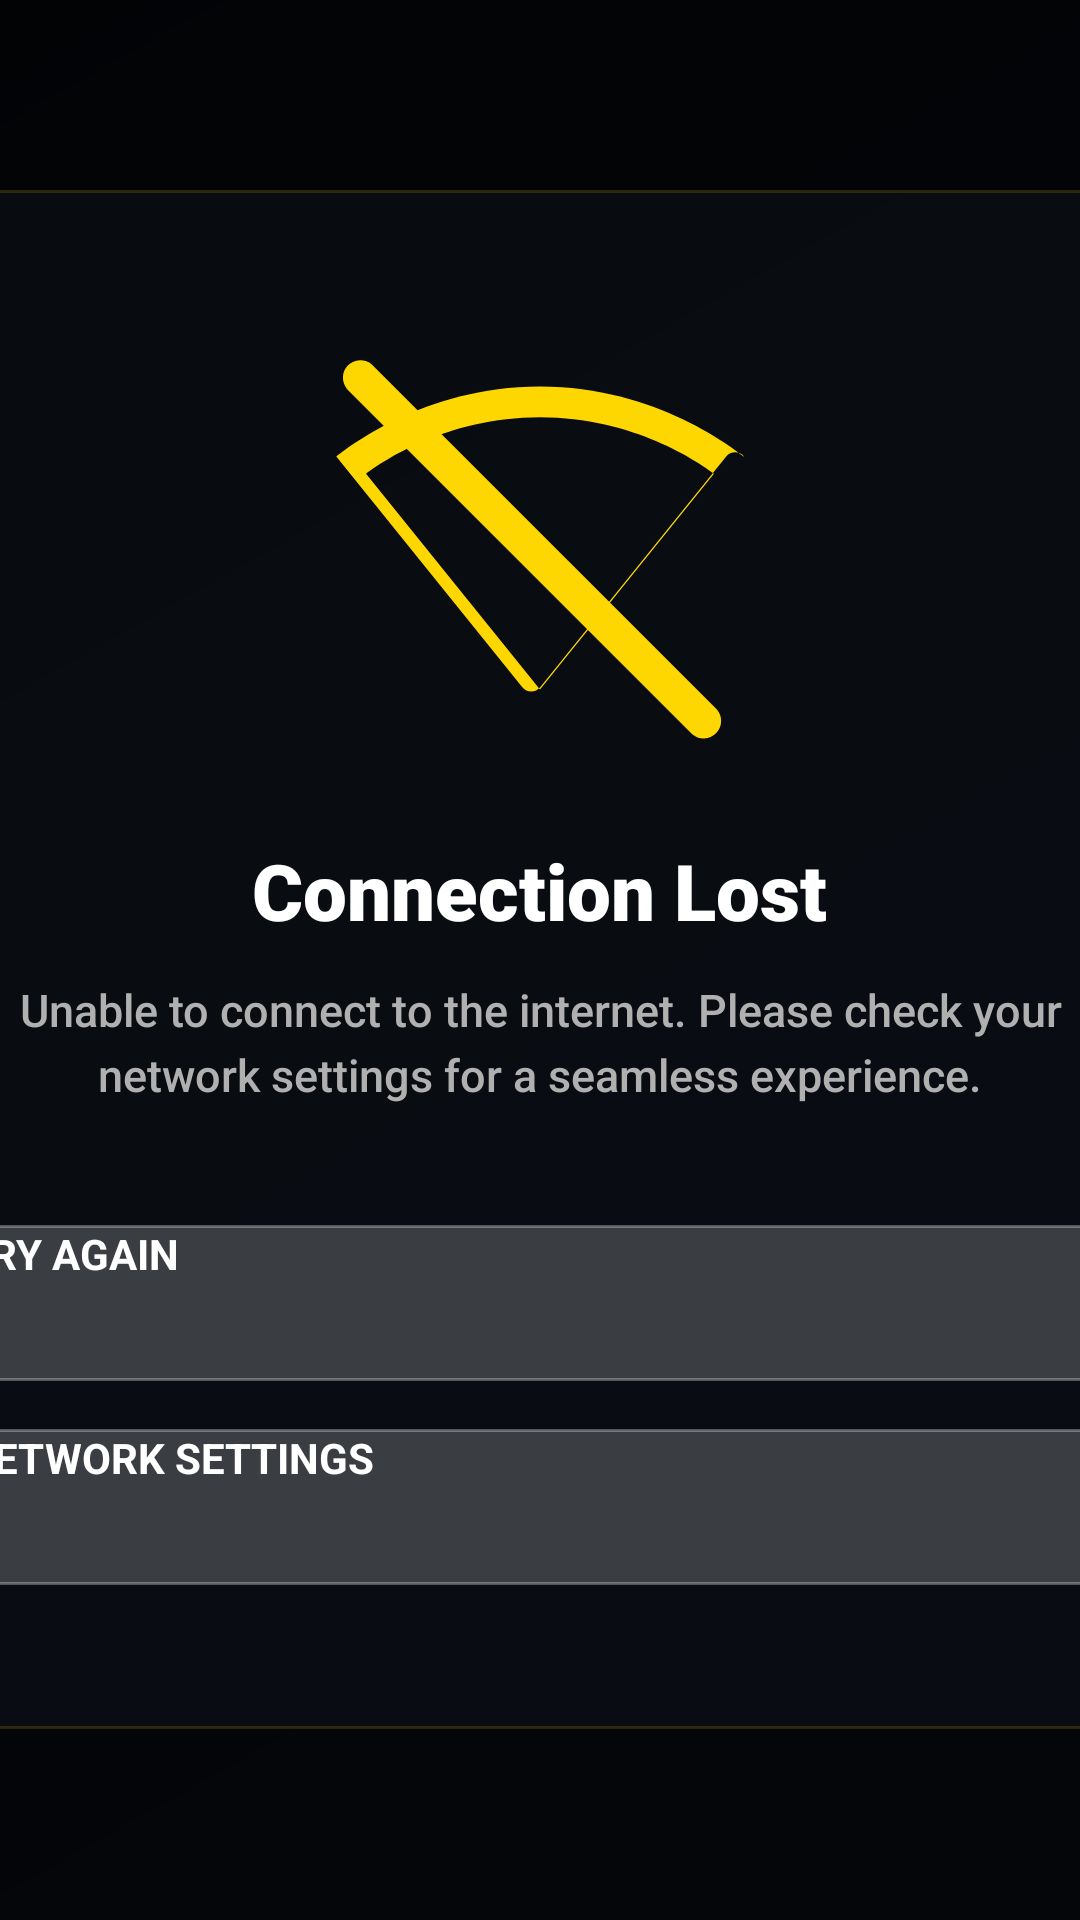

Produce the Android XML layout that renders to this screen, including the resource entries it uses.
<!-- AndroidManifest.xml: application theme Theme.MyTV1 -->
<!-- res/layout/fragment_offline.xml -->
<?xml version="1.0" encoding="utf-8"?>
<FrameLayout xmlns:android="http://schemas.android.com/apk/res/android"
    xmlns:app="http://schemas.android.com/apk/res-auto"
    android:layout_width="match_parent"
    android:layout_height="match_parent"
    android:background="@color/overlay_background"
    android:clickable="true"
    android:focusable="true">

    <LinearLayout
        android:layout_width="480dp"
        android:layout_height="wrap_content"
        android:layout_gravity="center"
        android:background="@drawable/bg_transparent_glass"
        android:orientation="vertical"
        android:padding="48dp"
        android:gravity="center"
        android:elevation="16dp">

        <ImageView
            android:layout_width="140dp"
            android:layout_height="140dp"
            android:src="@drawable/ic_no_connection"
            app:tint="@color/white"
            android:layout_marginBottom="28dp" />

        <TextView
            android:layout_width="wrap_content"
            android:layout_height="wrap_content"
            android:text="Connection Lost"
            android:textSize="26sp"
            android:textStyle="bold"
            android:fontFamily="sans-serif-black"
            android:textColor="@color/white"
            android:layout_marginBottom="12dp" />

        <TextView
            android:layout_width="match_parent"
            android:layout_height="wrap_content"
            android:text="Unable to connect to the internet. Please check your network settings for a seamless experience."
            android:textSize="15sp"
            android:textColor="@color/text_secondary"
            android:gravity="center"
            android:lineSpacingMultiplier="1.2"
            android:layout_marginBottom="40dp"
            android:fontFamily="sans-serif-medium" />

        <Button
            android:id="@+id/btn_retry"
            android:layout_width="match_parent"
            android:layout_height="52dp"
            android:text="Try Again"
            android:background="@drawable/bg_dialog_btn"
            android:textColor="@color/white"
            android:textSize="14sp"
            android:textAllCaps="true"
            android:textStyle="bold"
            android:stateListAnimator="@null"
            android:layout_marginBottom="16dp" />

        <Button
            android:id="@+id/btn_settings"
            android:layout_width="match_parent"
            android:layout_height="52dp"
            android:text="Network Settings"
            android:background="@drawable/bg_dialog_btn"
            android:textColor="@color/white"
            android:textSize="14sp"
            android:textAllCaps="true"
            android:textStyle="bold"
            android:stateListAnimator="@null" />

    </LinearLayout>
</FrameLayout>
<!-- resources referenced by this layout -->
<resources>
  <color name="overlay_background">#B3000000</color>
  <color name="text_secondary">#B0B0B0</color>
  <color name="white">#FFFFFF</color>
  <!-- drawable bg_dialog_btn (drawable) -->
  <?xml version="1.0" encoding="utf-8"?>
  <selector xmlns:android="http://schemas.android.com/apk/res/android">
      <item android:state_focused="true">
          <shape>
              <solid android:color="@color/accent_gold" />
              <corners android:radius="12dp" />
              <stroke android:width="2dp" android:color="#FFFFFF" />
          </shape>
      </item>
      <item>
          <shape>
              <solid android:color="#33FFFFFF" />
              <corners android:radius="12dp" />
              <stroke android:width="1dp" android:color="#4DFFFFFF" />
          </shape>
      </item>
  </selector>
  <!-- drawable bg_transparent_glass (drawable) -->
  <?xml version="1.0" encoding="utf-8"?>
  <shape xmlns:android="http://schemas.android.com/apk/res/android">
      
      <solid android:color="#CC0A0E14" />
      <corners android:radius="20dp" />
      <stroke android:width="1dp" android:color="#26FFD700" />
  </shape>
  <!-- drawable ic_no_connection (drawable) -->
  <vector xmlns:android="http://schemas.android.com/apk/res/android"
      android:width="120dp"
      android:height="120dp"
      android:viewportWidth="24"
      android:viewportHeight="24">
      <path
          android:fillColor="#FFD700"
          android:pathData="M23.64,7c-0.45,-0.34 -4.93,-4 -11.64,-4C5.28,3 0.81,6.66 0.36,7l10.63,13.19c0.26,0.32 0.76,0.32 1.02,0l10.63,-13.19c0.26,-0.32 0.76,-0.32 1.02,0zM12,4.75c5.38,0 9.07,2.58 9.94,3.23l-9.94,12.33L2.06,7.98C2.93,7.33 6.62,4.75 12,4.75z" />
      <path
          android:fillColor="#FFD700"
          android:pathData="M22.11,21.46L2.39,1.74a1,1 0,0 0-1.41,1.41L20.7,22.87a1,1 0,0 0 1.41,-1.41z" />
  </vector>
  <style name="Theme.MyTV1" parent="@style/Theme.Leanback">
          <item name="android:windowBackground">@drawable/bg_main_gradient</item>
          <item name="colorPrimary">@color/accent_gold</item>
          <item name="colorPrimaryDark">@color/accent_gold_dark</item>
          <item name="colorAccent">@color/accent_gold</item>
          <item name="android:textColorPrimary">@color/text_primary</item>
          <item name="android:textColorSecondary">@color/text_secondary</item>
      </style>
  <color name="accent_gold">#FFD700</color>
  <!-- drawable bg_main_gradient (drawable) -->
  <?xml version="1.0" encoding="utf-8"?>
  <shape xmlns:android="http://schemas.android.com/apk/res/android"
      android:shape="rectangle">
      <gradient
          android:angle="315"
          android:startColor="@color/background_start"
          android:endColor="@color/background_end"
          android:type="linear" />
  </shape>
  <color name="accent_gold_dark">#C5A600</color>
  <color name="text_primary">#FFFFFF</color>
  <color name="background_start">#060B12</color>
  <color name="background_end">#0F1520</color>
</resources>
